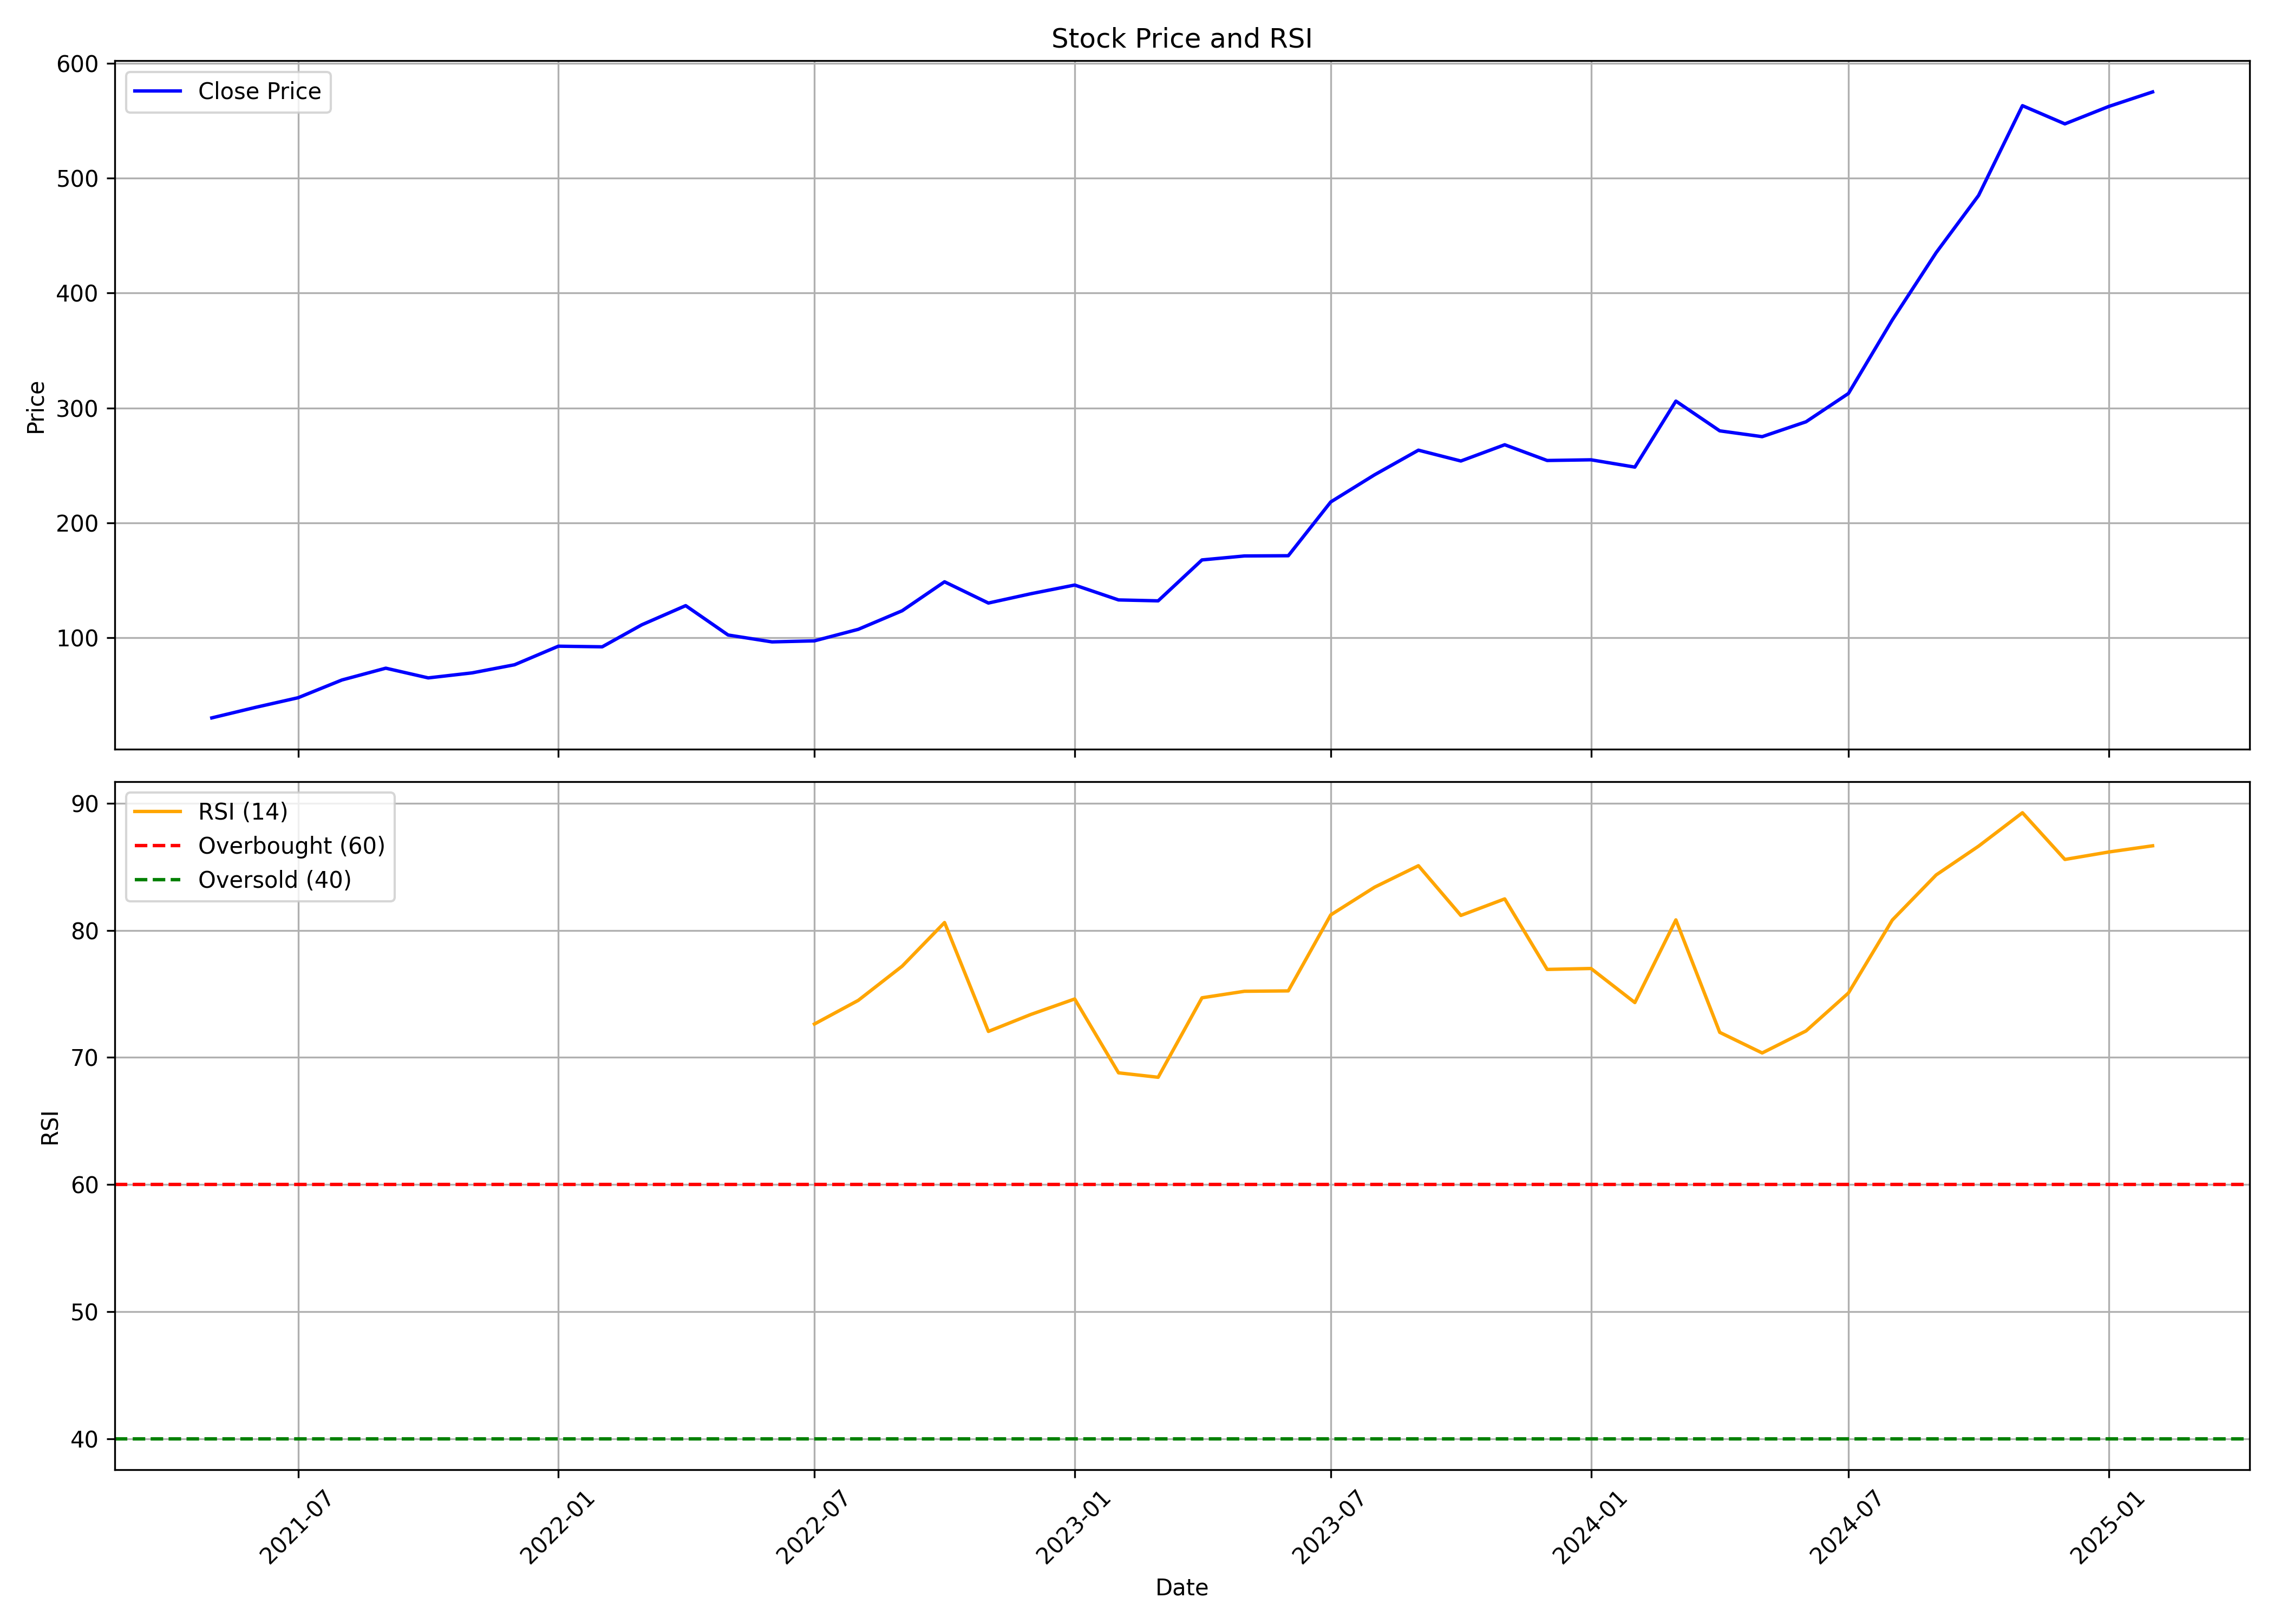

The table this chart was drawn from, first rows:
, date, symbol, open, high, low, close, volume, rsi
0, 2021-05-01, DEEPINDS, 20.92, 34.79, 20.92, 30.39, 1715906, 
1, 2021-06-01, DEEPINDS, 30.51, 47.12, 29.27, 39.56, 10713386, 
2, 2021-07-01, DEEPINDS, 40.17, 54.19, 39.27, 47.92, 7813146, 
3, 2021-08-01, DEEPINDS, 48.86, 70.21, 48.42, 63.36, 10013322, 
4, 2021-09-01, DEEPINDS, 64.89, 78.16, 61.52, 73.63, 6536488, 
5, 2021-10-01, DEEPINDS, 72.76, 84.52, 60.02, 65.18, 5692848, 
6, 2021-11-01, DEEPINDS, 66.82, 84.4, 66, 69.54, 5498804, 
7, 2021-12-01, DEEPINDS, 70.08, 79.51, 61.56, 76.6, 3159462, 
8, 2022-01-01, DEEPINDS, 76.19, 100.1, 75.7, 92.77, 9258510, 
9, 2022-02-01, DEEPINDS, 94.16, 110.2, 80.83, 92.23, 8334288, 
10, 2022-03-01, DEEPINDS, 92.23, 119.7, 85.27, 111.4, 9149550, 
11, 2022-04-01, DEEPINDS, 110.9, 140.8, 109.1, 128.1, 10243276, 
12, 2022-05-01, DEEPINDS, 127.7, 134.3, 94.33, 102.5, 6541212, 
13, 2022-06-01, DEEPINDS, 102.6, 119.3, 94.55, 96.5, 4500602, 
14, 2022-07-01, DEEPINDS, 97.63, 104.4, 91.23, 97.41, 2857324, 72.63
15, 2022-08-01, DEEPINDS, 97.48, 109.1, 86.52, 107.4, 3013988, 74.49
16, 2022-09-01, DEEPINDS, 107.3, 142.1, 103.7, 123.6, 6958194, 77.18
17, 2022-10-01, DEEPINDS, 125.9, 158.6, 125.9, 148.8, 10321064, 80.62
18, 2022-11-01, DEEPINDS, 148.7, 150.1, 123.1, 130.3, 3379482, 72.05
19, 2022-12-01, DEEPINDS, 132, 140.4, 116.6, 138.4, 3121352, 73.38
20, 2023-01-01, DEEPINDS, 139.7, 158.6, 127.1, 146, 4267198, 74.6
21, 2023-02-01, DEEPINDS, 146.7, 157.5, 128.3, 133, 3049092, 68.79
22, 2023-03-01, DEEPINDS, 133.5, 138.9, 124, 132.2, 1334668, 68.44
23, 2023-04-01, DEEPINDS, 134, 175.2, 133.7, 167.8, 4477754, 74.69
24, 2023-05-01, DEEPINDS, 167.8, 187.9, 150.9, 171.3, 5763418, 75.21
25, 2023-06-01, DEEPINDS, 172.2, 184.2, 166, 171.5, 3039929, 75.24
26, 2023-07-01, DEEPINDS, 172.4, 225.2, 172.4, 218.3, 8802776, 81.21
27, 2023-08-01, DEEPINDS, 220.3, 277.6, 213, 241.9, 7316144, 83.4
28, 2023-09-01, DEEPINDS, 242.1, 277, 236, 263.3, 5203741, 85.09
29, 2023-10-01, DEEPINDS, 265.2, 296.1, 231.8, 253.9, 5002111, 81.17
30, 2023-11-01, DEEPINDS, 253.9, 272.8, 238.2, 268, 3644094, 82.48
31, 2023-12-01, DEEPINDS, 268.8, 280.6, 240.6, 254.4, 7641132, 76.93
32, 2024-01-01, DEEPINDS, 255.6, 276.4, 240.1, 254.9, 2864597, 77
33, 2024-02-01, DEEPINDS, 253.1, 266.7, 225.2, 248.6, 5079496, 74.32
34, 2024-03-01, DEEPINDS, 249.9, 329.1, 232.3, 306, 12013082, 80.82
35, 2024-04-01, DEEPINDS, 308.5, 324.4, 277.8, 280.1, 4767817, 71.97
36, 2024-05-01, DEEPINDS, 280.1, 313.3, 269.3, 275.1, 4987633, 70.35
37, 2024-06-01, DEEPINDS, 287.2, 307.5, 241.1, 288, 2571782, 72.08
38, 2024-07-01, DEEPINDS, 288.9, 335.7, 281.3, 312.7, 7041451, 75.07
39, 2024-08-01, DEEPINDS, 320.0, 396, 297.6, 376.6, 14650080, 80.81
40, 2024-09-01, DEEPINDS, 379, 476.6, 369.5, 435.2, 17405256, 84.36
41, 2024-10-01, DEEPINDS, 435.0, 509.5, 402, 485.0, 6424078, 86.63
42, 2024-11-01, DEEPINDS, 486.0, 573.7, 472.3, 563.1, 7357044, 89.25
43, 2024-12-01, DEEPINDS, 564, 619.8, 523.8, 547.2, 6752774, 85.58
44, 2025-01-01, DEEPINDS, 547.2, 624.4, 459.4, 562.4, 7001504, 86.16
45, 2025-02-01, DEEPINDS, 580.0, 589.9, 526.0, 575, 1999560, 86.65
